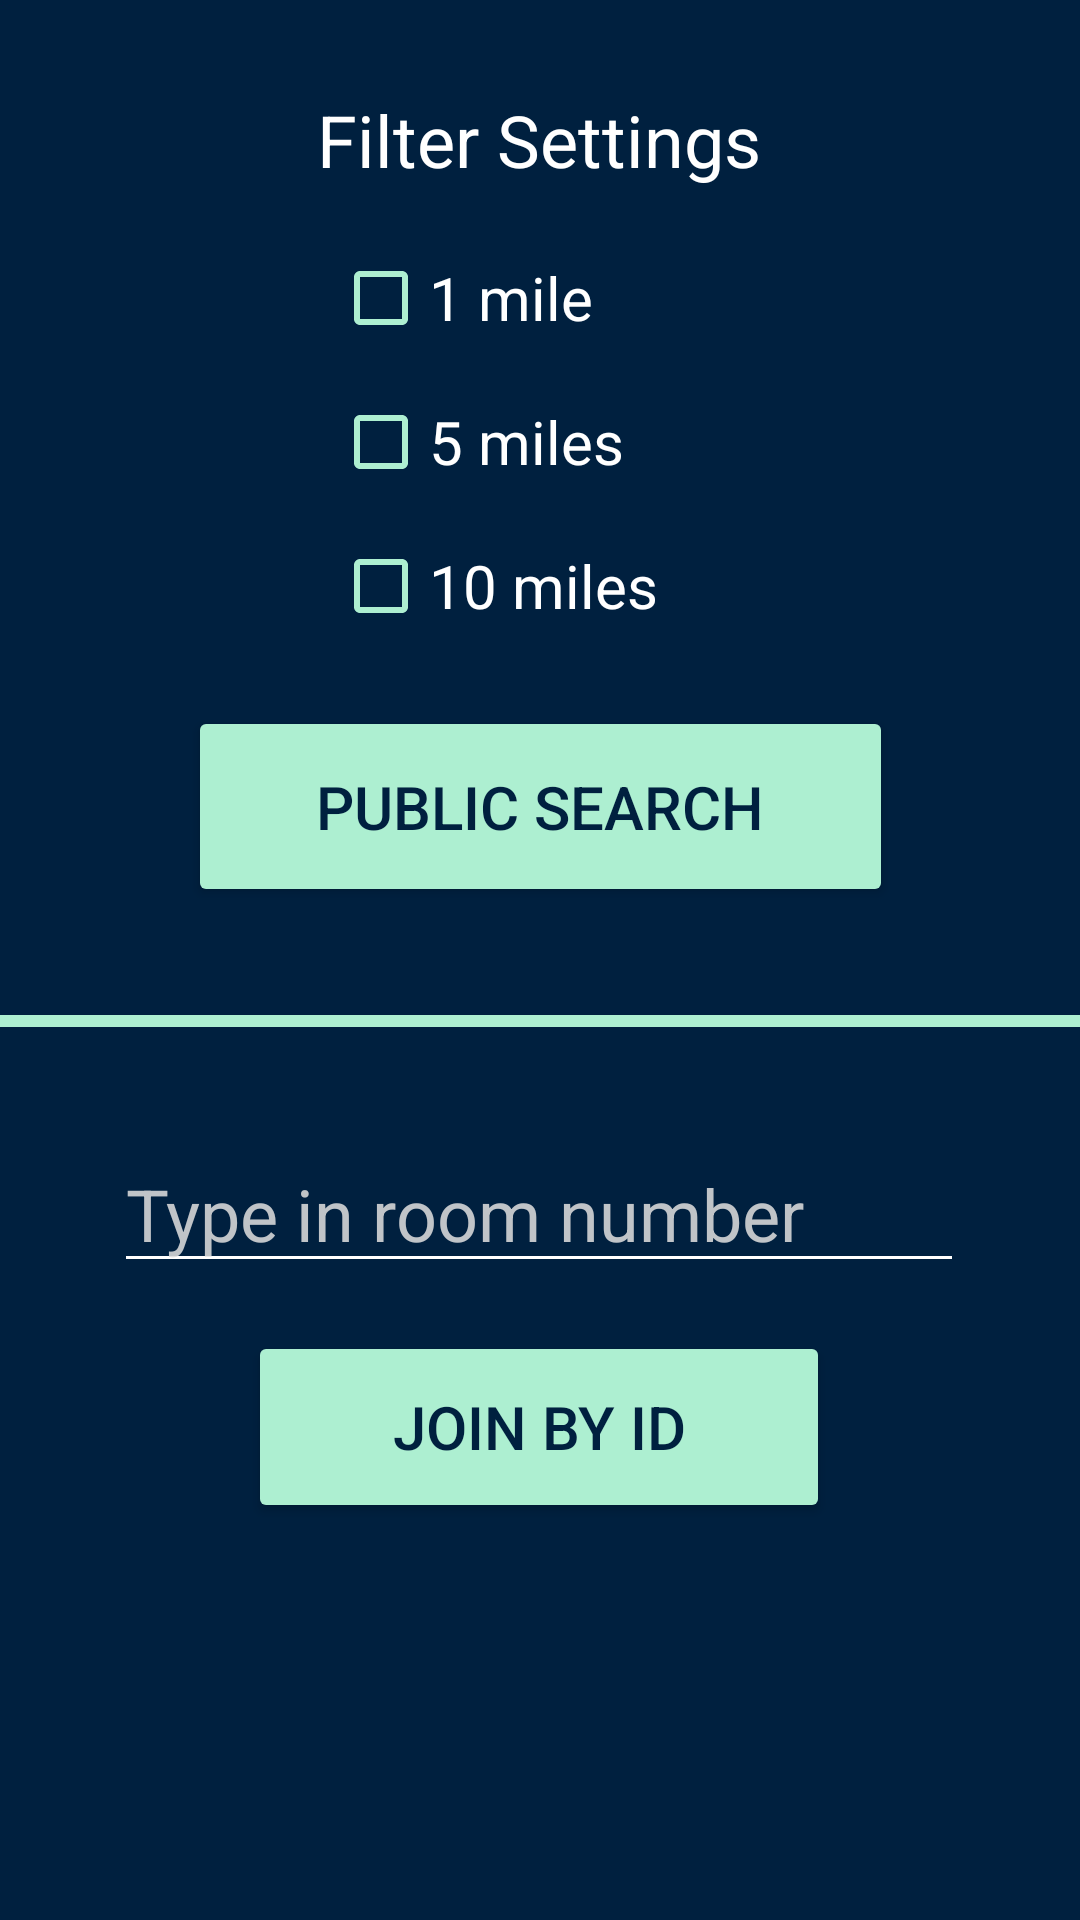

Produce the Android XML layout that renders to this screen, including the resource entries it uses.
<!-- AndroidManifest.xml: application theme Theme.CS501RunBuddy -->
<!-- res/layout/fragment_search.xml -->
<?xml version="1.0" encoding="utf-8"?>
<androidx.constraintlayout.widget.ConstraintLayout xmlns:android="http://schemas.android.com/apk/res/android"
    xmlns:app="http://schemas.android.com/apk/res-auto"
    xmlns:tools="http://schemas.android.com/tools"
    android:id="@+id/searchFragment"
    android:layout_width="match_parent"
    android:layout_height="match_parent"
    android:background="#00203F"
    tools:context=".SearchFragment">


    <TextView
        android:id="@+id/filterTV"
        android:layout_width="wrap_content"
        android:layout_height="wrap_content"
        android:text="Filter Settings"
        android:textColor="#FFFFFF"
        android:textSize="24sp"
        app:layout_constraintBottom_toBottomOf="parent"
        app:layout_constraintEnd_toEndOf="parent"
        app:layout_constraintHorizontal_bias="0.498"
        app:layout_constraintStart_toStartOf="parent"
        app:layout_constraintTop_toTopOf="parent"
        app:layout_constraintVertical_bias="0.05" />

    <CheckBox
        android:id="@+id/mile10Box"
        android:layout_width="wrap_content"
        android:layout_height="wrap_content"
        android:buttonTint="#ADEFD1"
        android:text="10 miles"
        android:textColor="#FFFFFF"
        android:textSize="20sp"
        app:layout_constraintStart_toStartOf="@+id/mile5Box"
        app:layout_constraintTop_toBottomOf="@+id/mile5Box" />

    <CheckBox
        android:id="@+id/mile1Box"
        android:layout_width="wrap_content"
        android:layout_height="wrap_content"
        android:buttonTint="#ADEFD1"
        android:text="1 mile"
        android:textColor="#FFFFFF"
        android:textSize="20sp"
        app:layout_constraintBottom_toBottomOf="parent"
        app:layout_constraintEnd_toEndOf="parent"
        app:layout_constraintHorizontal_bias="0.406"
        app:layout_constraintStart_toStartOf="parent"
        app:layout_constraintTop_toBottomOf="@+id/filterTV"
        app:layout_constraintVertical_bias="0.024" />

    <CheckBox
        android:id="@+id/mile5Box"
        android:layout_width="wrap_content"
        android:layout_height="wrap_content"
        android:buttonTint="#ADEFD1"
        android:text="5 miles"
        android:textColor="#FFFFFF"
        android:textSize="20sp"
        app:layout_constraintStart_toStartOf="@+id/mile1Box"
        app:layout_constraintTop_toBottomOf="@+id/mile1Box" />

    <Button
        android:id="@+id/RSbtn"
        android:layout_width="235dp"
        android:layout_height="67dp"
        android:layout_marginTop="16dp"
        android:backgroundTint="#ADEFD1"
        android:text="Public Search"
        android:textColor="#00203F"
        android:textSize="20sp"
        app:cornerRadius="9dp"
        app:layout_constraintEnd_toEndOf="parent"
        app:layout_constraintStart_toStartOf="parent"
        app:layout_constraintTop_toBottomOf="@+id/mile10Box" />

    <View
        android:id="@+id/divider2"
        android:layout_width="match_parent"
        android:layout_height="4dp"
        android:background="#adefd1"
        app:layout_constraintBottom_toTopOf="@+id/edtRoomID"
        app:layout_constraintEnd_toEndOf="parent"
        app:layout_constraintHorizontal_bias="0.0"
        app:layout_constraintStart_toStartOf="parent"
        app:layout_constraintTop_toBottomOf="@+id/RSbtn" />

    <Button
        android:id="@+id/SBIbtn"
        android:layout_width="194dp"
        android:layout_height="64dp"
        android:layout_marginTop="16dp"
        android:backgroundTint="#ADEFD1"
        android:text="Join by ID"
        android:textColor="#00203F"
        android:textSize="20sp"
        app:cornerRadius="9dp"
        app:layout_constraintEnd_toEndOf="parent"
        app:layout_constraintHorizontal_bias="0.497"
        app:layout_constraintStart_toStartOf="parent"
        app:layout_constraintTop_toBottomOf="@+id/edtRoomID" />

    <EditText
        android:id="@+id/edtRoomID"
        android:layout_width="wrap_content"
        android:layout_height="wrap_content"
        android:layout_marginTop="76dp"
        android:backgroundTint="#FFFFFF"
        android:ems="10"
        android:hint="Type in room number"
        android:inputType="number"
        android:textColor="#FFFFFF"
        android:textColorHint="#DDDDDDDD"
        android:textSize="24sp"
        app:layout_constraintEnd_toEndOf="parent"
        app:layout_constraintHorizontal_bias="0.496"
        app:layout_constraintStart_toStartOf="parent"
        app:layout_constraintTop_toBottomOf="@+id/RSbtn" />

</androidx.constraintlayout.widget.ConstraintLayout>
<!-- resources referenced by this layout -->
<resources>
  <style name="Theme.CS501RunBuddy" parent="Theme.MaterialComponents.DayNight.NoActionBar">
          
          <item name="colorPrimary">@color/purple_500</item>
          <item name="colorPrimaryVariant">@color/purple_700</item>
          <item name="colorOnPrimary">@color/white</item>
          
          <item name="colorSecondary">@color/teal_200</item>
          <item name="colorSecondaryVariant">@color/teal_700</item>
          <item name="colorOnSecondary">@color/black</item>
          
          <item name="android:statusBarColor" tools:targetApi="l">?attr/colorPrimaryVariant</item>
          
      </style>
  <!-- not gathered from this repository: default colours our renderer supplied (Android Studio template values) -->
  <color name="purple_500">#FF6200EE</color>
  <color name="purple_700">#FF3700B3</color>
  <color name="teal_200">#FF03DAC5</color>
  <color name="teal_700">#FF018786</color>
  <color name="black">#FF000000</color>
  <color name="white">#FFFFFFFF</color>
</resources>
